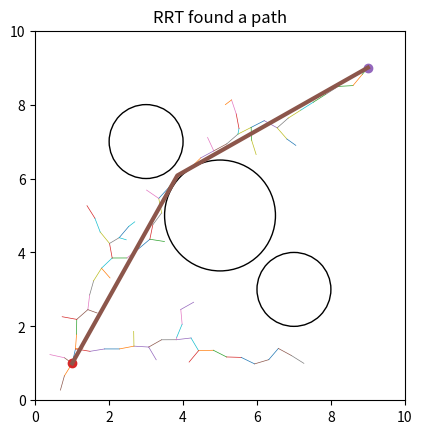

The script that saved this image:
import random, math
import matplotlib.pyplot as plt

def dist(a, b): 
    return math.hypot(a[0]-b[0], a[1]-b[1])

def steer(a, b, step):
    d = dist(a, b)
    if d <= step: 
        return b
    t = step / d
    return (a[0] + (b[0]-a[0])*t, a[1] + (b[1]-a[1])*t)

def collides(p, obstacles):
    # obstacles are circles: (cx, cy, r)
    x, y = p
    for cx, cy, r in obstacles:
        if (x-cx)**2 + (y-cy)**2 <= r*r:
            return True
    return False

def segment_hits_circle(a, b, circle):
    # collision of segment a->b with circle (cx,cy,r)
    cx, cy, r = circle
    ax, ay = a; bx, by = b
    abx, aby = bx-ax, by-ay
    acx, acy = cx-ax, cy-ay
    ab2 = abx*abx + aby*aby
    if ab2 == 0:
        return (ax-cx)**2 + (ay-cy)**2 <= r*r
    t = max(0.0, min(1.0, (acx*abx + acy*aby)/ab2))
    px, py = ax + t*abx, ay + t*aby
    return (px-cx)**2 + (py-cy)**2 <= r*r

def edge_collides(a, b, obstacles):
    return any(segment_hits_circle(a, b, c) for c in obstacles)

def rrt(start, goal, obstacles, bounds, step=0.5, goal_sample=0.1, iters=5000):
    # tree: list of nodes + parent index for each node
    nodes = [start]
    parent = [-1]

    for _ in range(iters):
        # 1) sample
        if random.random() < goal_sample:
            q_rand = goal
        else:
            q_rand = (random.uniform(bounds[0], bounds[1]),
                      random.uniform(bounds[2], bounds[3]))

        # 2) nearest
        i_near = min(range(len(nodes)), key=lambda i: dist(nodes[i], q_rand))
        q_near = nodes[i_near]

        # 3) steer
        q_new = steer(q_near, q_rand, step)

        # 4) collision checks (point + edge)
        if collides(q_new, obstacles): 
            continue
        if edge_collides(q_near, q_new, obstacles):
            continue

        # 5) add node
        nodes.append(q_new)
        parent.append(i_near)

        # 6) check goal
        if dist(q_new, goal) < step and not edge_collides(q_new, goal, obstacles) and not collides(goal, obstacles):
            nodes.append(goal)
            parent.append(len(nodes)-2)
            return nodes, parent

    return nodes, parent  # maybe no path

def simplify_path(path, obstacles):
    # Greedy: from i, jump to the farthest j reachable by a straight line
    if not path:
        return path
    out = [path[0]]
    i = 0
    while i < len(path) - 1:
        j = len(path) - 1
        while j > i + 1 and edge_collides(path[i], path[j], obstacles):
            j -= 1
        out.append(path[j])
        i = j
    return out


def extract_path(nodes, parent):
    if parent[-1] == -1:
        return None
    path = []
    i = len(nodes) - 1
    while i != -1:
        path.append(nodes[i])
        i = parent[i]
    return path[::-1]


# --- demo ---
start = (1, 1)
goal  = (9, 9)
bounds = (0, 10, 0, 10)
obstacles = [
    (5, 5, 1.5),
    (3, 7, 1.0),
    (7, 3, 1.0),
]

nodes, parent = rrt(start, goal, obstacles, bounds, step=0.4, goal_sample=0.15, iters=8000)

path = extract_path(nodes, parent)
path = simplify_path(path, obstacles)

# plot
fig, ax = plt.subplots()
ax.set_aspect("equal")
ax.set_xlim(bounds[0], bounds[1]); ax.set_ylim(bounds[2], bounds[3])

# obstacles
for cx, cy, r in obstacles:
    ax.add_patch(plt.Circle((cx, cy), r, fill=False))

# tree edges
for i in range(1, len(nodes)):
    p = parent[i]
    if p != -1:
        ax.plot([nodes[i][0], nodes[p][0]], [nodes[i][1], nodes[p][1]], linewidth=0.5)

# start/goal
ax.plot(start[0], start[1], "o")
ax.plot(goal[0], goal[1], "o")

# path
if path:
    ax.plot([p[0] for p in path], [p[1] for p in path], linewidth=3)
    ax.set_title("RRT found a path")
else:
    ax.set_title("RRT did not reach the goal (try more iters / bigger goal_sample)")

plt.show()
